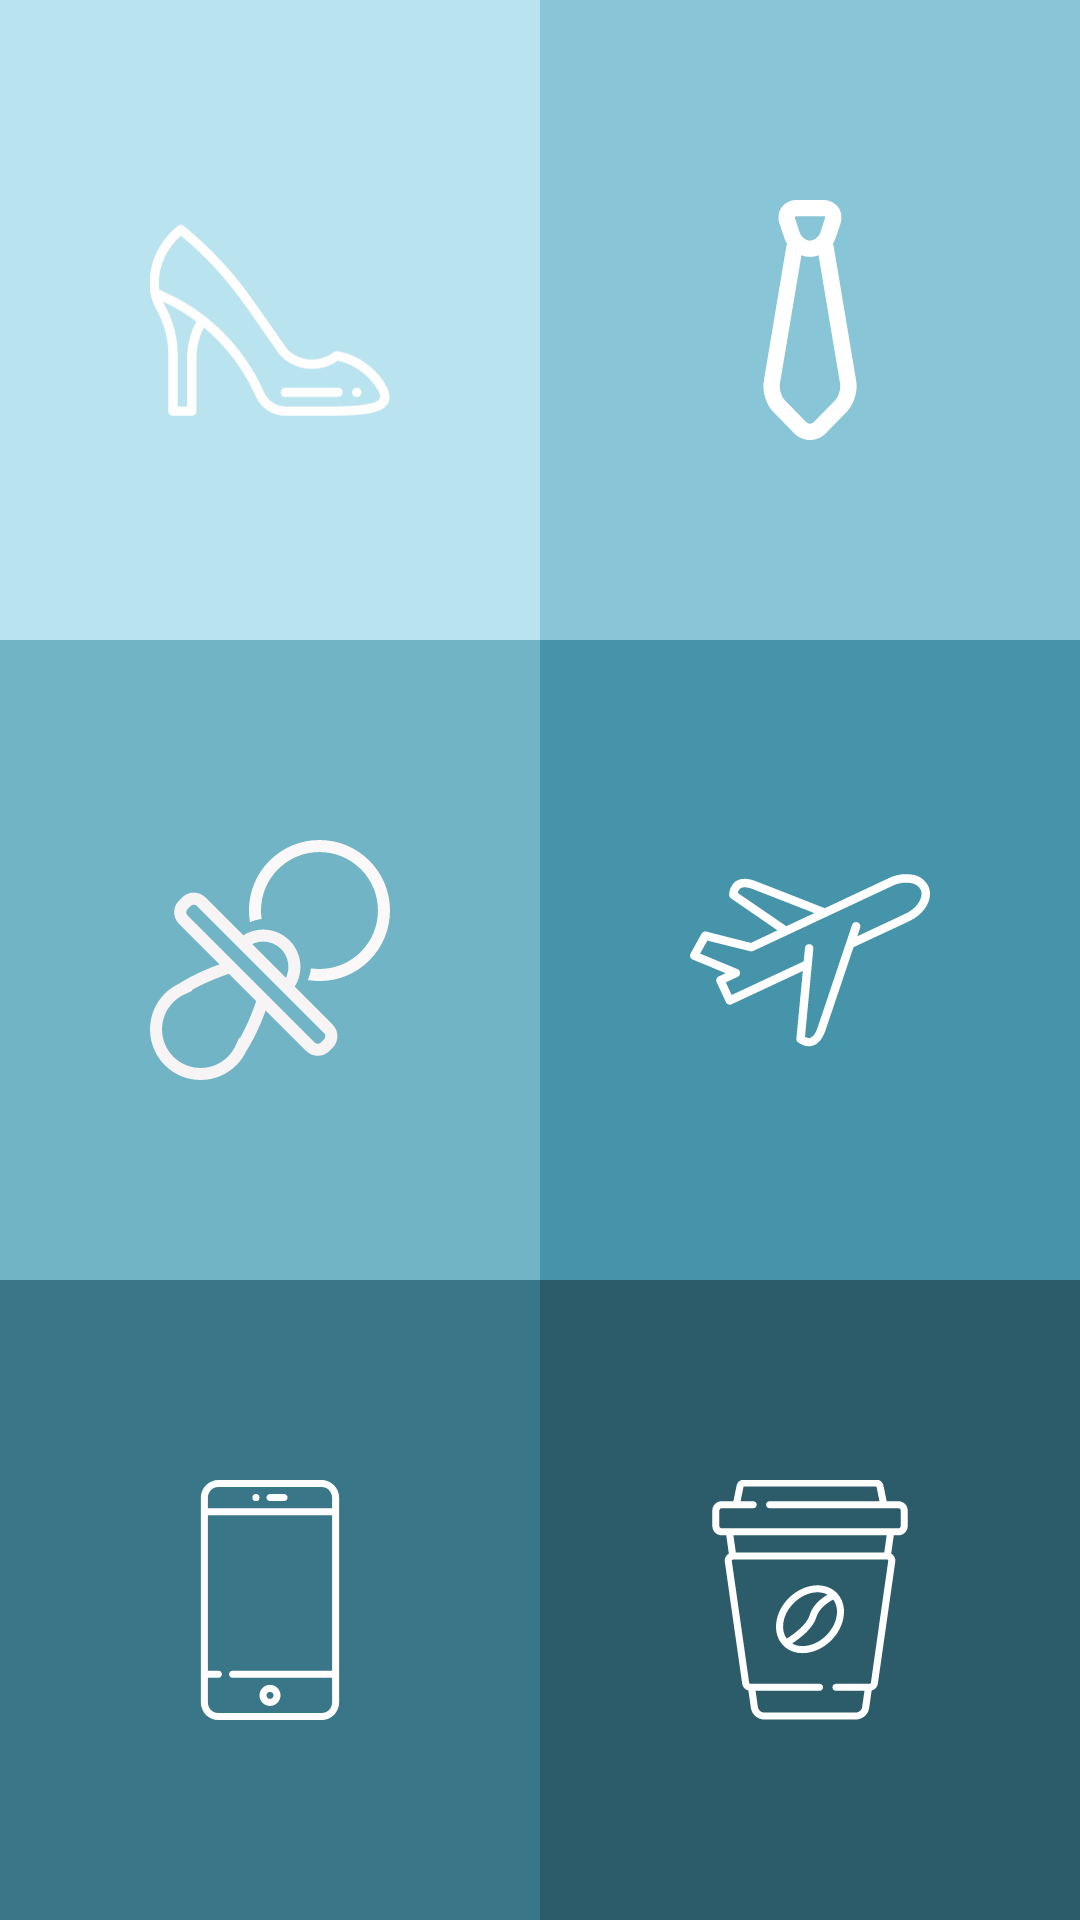

Reconstruct the res/layout file that produces this screen, plus the resources it refers to.
<!-- AndroidManifest.xml: application theme Theme.ExercicioLayouts -->
<!-- res/layout/activity_exec03.xml -->
<?xml version="1.0" encoding="utf-8"?>
<ScrollView
    xmlns:android="http://schemas.android.com/apk/res/android"
    android:layout_width="match_parent"
    android:layout_height="match_parent"
    android:fillViewport="true">

    <GridLayout
        android:layout_width="match_parent"
        android:layout_height="wrap_content"
        android:columnCount="2"
        android:rowCount="3" >

        <ImageButton
            android:src="@drawable/ic_high_heels"
            android:padding="50dp"
            android:scaleType="fitCenter"
            android:adjustViewBounds="true"
            android:background="#B8E3EF"
            android:layout_width="0dp"
            android:layout_height="0dp"
            android:layout_columnWeight="1"
            android:layout_gravity="fill_horizontal"
            android:layout_row="0"
            android:layout_column="0"
            android:layout_rowWeight="1" />

        <ImageButton
            android:src="@drawable/ic_gravata"
            android:padding="50dp"
            android:scaleType="fitCenter"
            android:adjustViewBounds="true"
            android:background="#88C5D6"
            android:layout_width="0dp"
            android:layout_height="0dp"
            android:layout_columnWeight="1"
            android:layout_gravity="fill_horizontal"
            android:layout_row="0"
            android:layout_column="1"
            android:layout_rowWeight="1" />

        <ImageButton
            android:src="@drawable/ic_bebe"
            android:padding="50dp"
            android:scaleType="fitCenter"
            android:adjustViewBounds="true"
            android:background="#71B4C6"
            android:layout_width="0dp"
            android:layout_height="0dp"
            android:layout_columnWeight="1"
            android:layout_gravity="fill_horizontal"
            android:layout_row="1"
            android:layout_column="0"
            android:layout_rowWeight="1" />

        <ImageButton
            android:src="@drawable/ic_airplane"
            android:padding="50dp"
            android:scaleType="fitCenter"
            android:adjustViewBounds="true"
            android:background="#4694AA"
            android:layout_width="0dp"
            android:layout_height="0dp"
            android:layout_columnWeight="1"
            android:layout_gravity="fill_horizontal"
            android:layout_row="1"
            android:layout_column="1"
            android:layout_rowWeight="1" />

        <ImageButton
            android:src="@drawable/ic_mobile_phone"
            android:padding="50dp"
            android:scaleType="fitCenter"
            android:adjustViewBounds="true"
            android:background="#387688"
            android:layout_width="0dp"
            android:layout_height="0dp"
            android:layout_gravity="fill_horizontal"
            android:layout_row="2"
            android:layout_column="0"
            android:layout_rowWeight="1" />

        <ImageButton
            android:src="@drawable/ic_coffee"
            android:padding="50dp"
            android:scaleType="fitCenter"
            android:adjustViewBounds="true"
            android:background="#2C5C6A"
            android:layout_width="0dp"
            android:layout_height="0dp"
            android:layout_gravity="fill_horizontal"
            android:layout_row="2"
            android:layout_column="1"
            android:layout_rowWeight="1" />

    </GridLayout>
</ScrollView>
<!-- resources referenced by this layout -->
<resources>
  <!-- drawable ic_airplane: vector/xml drawable (drawable, 2097 chars, omitted) -->
  <!-- drawable ic_bebe: vector/xml drawable (drawable, 3724 chars, omitted) -->
  <!-- drawable ic_coffee: vector/xml drawable (drawable, 3341 chars, omitted) -->
  <!-- drawable ic_gravata (drawable) -->
  <vector xmlns:tools="http://schemas.android.com/tools"
      android:height="512dp"
      android:viewportHeight="297"
      android:viewportWidth="297"
      android:width="512dp"
      xmlns:android="http://schemas.android.com/apk/res/android"
      tools:ignore="VectorRaster">
      <path
          android:fillColor="#FFFFFF"
          android:pathData="M205.754,224.325L178.032,58.834c-0.268,-1.604 -0.686,-3.165 -1.21,-4.68c1.44,-2.215 2.606,-4.578 3.43,-7.044l5.818,-17.457c2.468,-7.405 1.521,-14.933 -2.602,-20.652C179.345,3.28 172.504,0 164.698,0h-32.396c-7.806,0 -14.646,3.28 -18.77,9.001c-4.123,5.72 -5.07,13.247 -2.604,20.651l5.82,17.458c0.822,2.466 1.988,4.829 3.429,7.043c-0.523,1.516 -0.94,3.076 -1.21,4.681L91.246,224.325c-2.106,12.572 3.034,28.919 11.959,38.024l26.018,26.543c5.124,5.228 11.97,8.107 19.277,8.107c7.308,0 14.153,-2.879 19.278,-8.107l26.017,-26.543C202.72,253.244 207.86,236.898 205.754,224.325zM129.959,20.84c0.11,-0.154 0.779,-0.592 2.343,-0.592h32.396c1.564,0 2.232,0.438 2.343,0.592c0.111,0.153 0.315,0.926 -0.18,2.41l-5.818,17.457c-1.612,4.835 -7.707,9.406 -12.543,9.406c-4.836,0 -10.931,-4.571 -12.542,-9.405l-5.82,-17.458C129.644,21.766 129.848,20.993 129.959,20.84zM179.335,248.176l-26.018,26.544c-1.285,1.311 -2.995,2.032 -4.817,2.032c-1.822,0 -3.532,-0.722 -4.817,-2.032l-26.018,-26.544c-4.34,-4.427 -7.475,-14.393 -6.45,-20.506l26.689,-159.323c3.442,1.293 7.035,2.014 10.597,2.014c3.561,0 7.154,-0.721 10.597,-2.014l26.689,159.323C186.81,233.783 183.675,243.749 179.335,248.176z"
          tools:ignore="VectorPath" />
  </vector>
  <!-- drawable ic_mobile_phone (drawable) -->
  <vector xmlns:android="http://schemas.android.com/apk/res/android"
      xmlns:tools="http://schemas.android.com/tools"
      android:width="512dp"
      android:height="512dp"
      android:viewportWidth="512"
      android:viewportHeight="512"
      tools:ignore="VectorRaster">
    <path
        android:fillColor="#FFFEFE"
        android:pathData="M366,0H146c-20.678,0 -37.5,16.822 -37.5,37.5v437c0,20.678 16.822,37.5 37.5,37.5h220c20.678,0 37.5,-16.822 37.5,-37.5v-437C403.5,16.822 386.678,0 366,0zM388.5,407H176c-4.142,0 -7.5,3.358 -7.5,7.5c0,4.142 3.358,7.5 7.5,7.5h212.5v52.5c0,12.407 -10.093,22.5 -22.5,22.5H146c-12.407,0 -22.5,-10.093 -22.5,-22.5V422H146c4.142,0 7.5,-3.358 7.5,-7.5c0,-4.142 -3.358,-7.5 -7.5,-7.5h-22.5V75h265V407zM388.5,60h-265V37.5c0,-12.407 10.093,-22.5 22.5,-22.5h220c12.407,0 22.5,10.093 22.5,22.5V60z"/>
    <path
        android:fillColor="#FFFEFE"
        android:pathData="M286,30h-30c-4.142,0 -7.5,3.358 -7.5,7.5c0,4.142 3.358,7.5 7.5,7.5h30c4.142,0 7.5,-3.358 7.5,-7.5C293.5,33.358 290.142,30 286,30z"/>
    <path
        android:fillColor="#FFFEFE"
        android:pathData="M256,437c-12.407,0 -22.5,10.093 -22.5,22.5c0,12.407 10.093,22.5 22.5,22.5s22.5,-10.093 22.5,-22.5C278.5,447.093 268.407,437 256,437zM256,467c-4.136,0 -7.5,-3.364 -7.5,-7.5s3.364,-7.5 7.5,-7.5s7.5,3.364 7.5,7.5S260.136,467 256,467z"/>
    <path
        android:fillColor="#FFFEFE"
        android:pathData="M226,37.5m-7.5,0a7.5,7.5 0,1 1,15 0a7.5,7.5 0,1 1,-15 0"/>
  </vector>
  <style name="Theme.ExercicioLayouts" parent="Theme.MaterialComponents.DayNight.DarkActionBar">
          
          <item name="colorPrimary">@color/purple_500</item>
          <item name="colorPrimaryVariant">@color/purple_700</item>
          <item name="colorOnPrimary">@color/white</item>
          
          <item name="colorSecondary">@color/teal_200</item>
          <item name="colorSecondaryVariant">@color/teal_700</item>
          <item name="colorOnSecondary">@color/black</item>
          
          <item name="android:statusBarColor" tools:targetApi="l">?attr/colorPrimaryVariant</item>
          
      </style>
  <!-- not gathered from this repository: default colours our renderer supplied (Android Studio template values) -->
  <color name="purple_500">#FF6200EE</color>
  <color name="purple_700">#FF3700B3</color>
  <color name="teal_200">#FF03DAC5</color>
  <color name="teal_700">#FF018786</color>
  <color name="black">#FF000000</color>
  <color name="white">#FFFFFFFF</color>
</resources>
